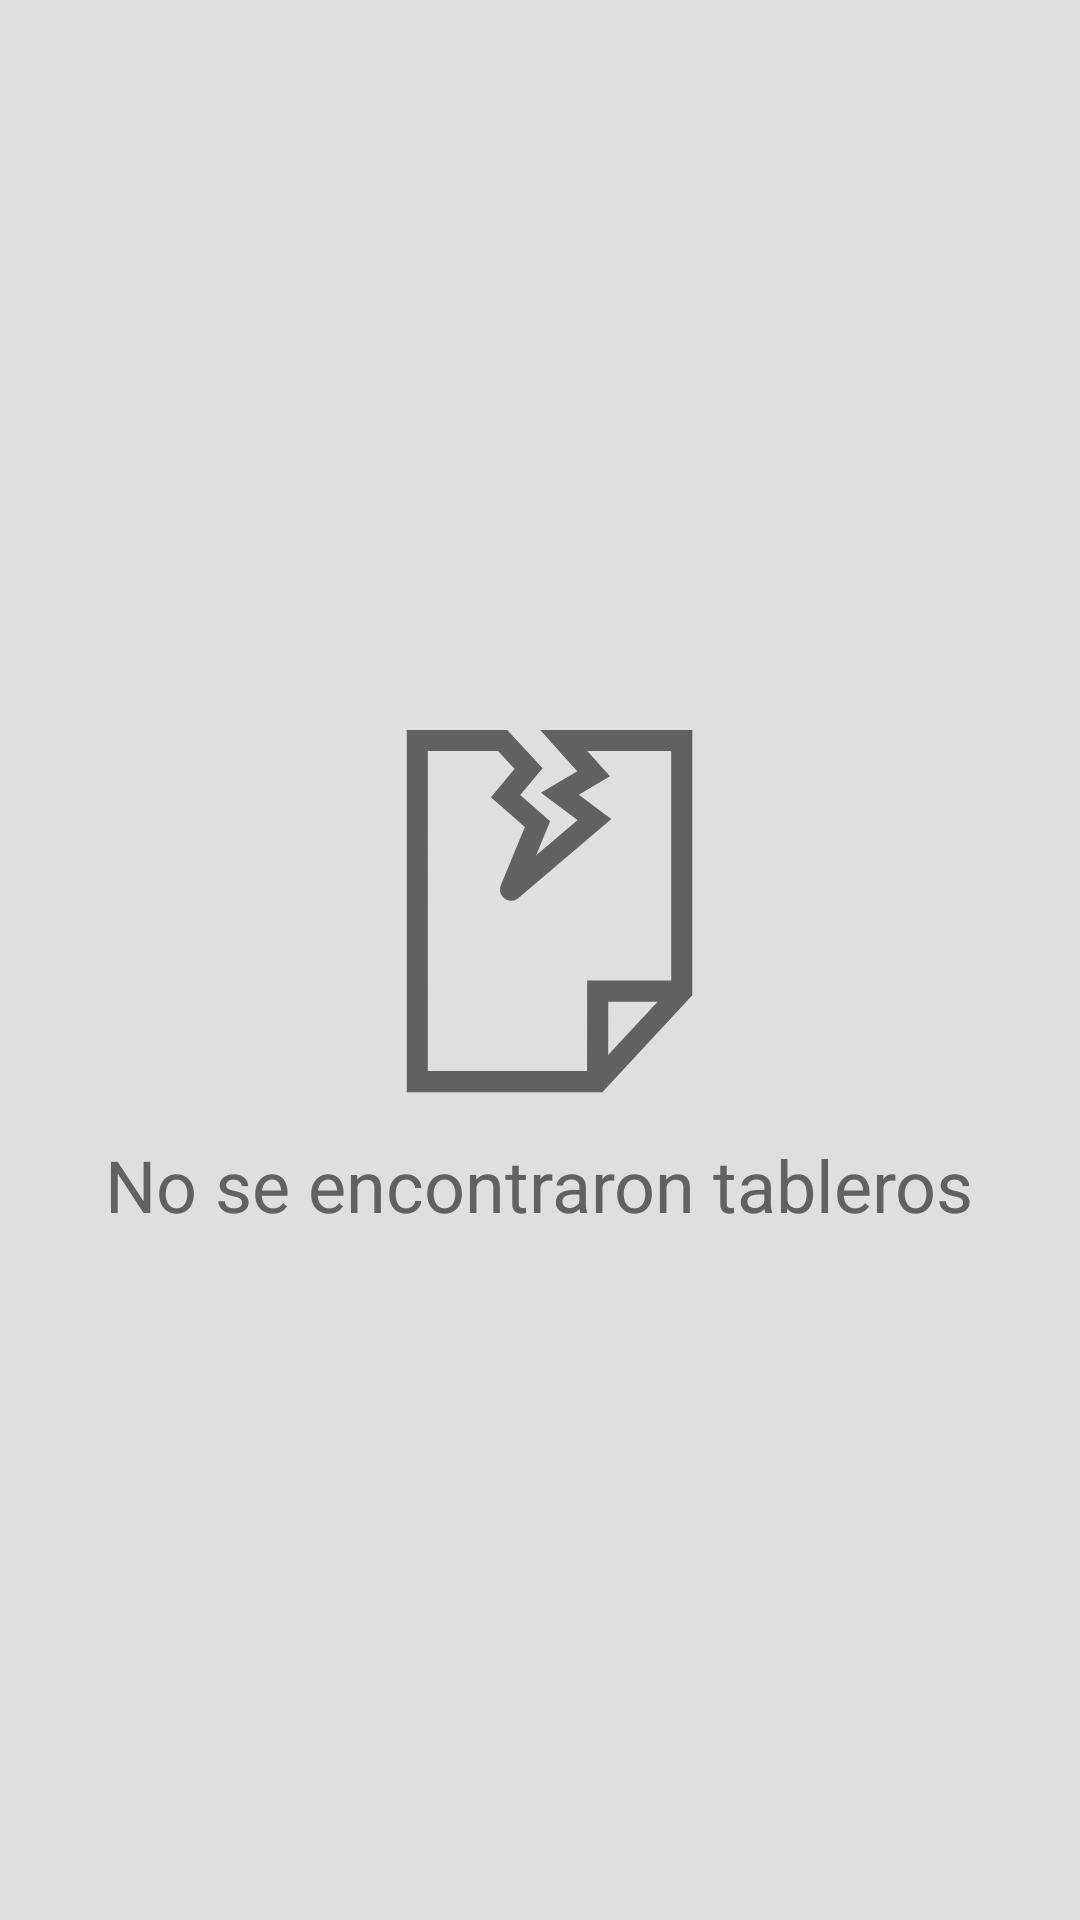

Layout XML and referenced resources for this Android screen:
<!-- AndroidManifest.xml: application theme Theme.GestorDeTareas -->
<!-- res/layout/fragment_boards.xml -->
<?xml version="1.0" encoding="utf-8"?>
<FrameLayout xmlns:android="http://schemas.android.com/apk/res/android"
    xmlns:tools="http://schemas.android.com/tools"
    xmlns:app="http://schemas.android.com/apk/res-auto"
    android:layout_width="match_parent"
    android:layout_height="match_parent"
    android:background="@color/gray_board"
    tools:context=".ui.view.BoardsFragment">

    <androidx.recyclerview.widget.RecyclerView
        android:id="@+id/recycler"
        android:layout_width="match_parent"
        android:layout_height="match_parent"
      />
    <androidx.appcompat.widget.LinearLayoutCompat
        android:layout_width="match_parent"
        android:layout_height="match_parent"
        android:gravity="center"
        android:id="@+id/notFoundSection"
        android:orientation="vertical">

        <androidx.appcompat.widget.AppCompatImageView
            android:layout_width="150dp"
            android:layout_height="150dp"
            android:tint="@color/gray"
            app:srcCompat="@drawable/ic_board_empty" />

        <androidx.appcompat.widget.AppCompatTextView
            android:layout_width="wrap_content"
            android:layout_height="wrap_content"
            android:textColor="@color/gray"
            android:text="@string/board_not_found_message"
            android:textSize="24sp"/>
    </androidx.appcompat.widget.LinearLayoutCompat>
</FrameLayout>
<!-- resources referenced by this layout -->
<resources>
  <color name="gray">#616161</color>
  <color name="gray_board">#DFDFDF</color>
  <!-- drawable ic_board_empty (drawable) -->
  <vector xmlns:android="http://schemas.android.com/apk/res/android"
      android:width="24dp"
      android:height="24dp"
      android:viewportWidth="64"
      android:viewportHeight="64">
    <path
        android:pathData="M39.75,19l-4.92,-3.68 4.79,-2.84L35.38,7.74H52.16V43.4L40.21,56.26H14.55V7.74H26.68l3.7,4 -3.27,3.91 4.54,4 -3.84,9.25a0.1,0.1 0,0 0,0.14 0.13Z"
        android:strokeWidth="3"
        android:fillColor="#00000000"
        android:strokeColor="#000000"
        android:strokeLineCap="round"/>
    <path
        android:pathData="M40.19,56.26l0.02,-12.86l11.95,0"
        android:strokeWidth="3"
        android:fillColor="#00000000"
        android:strokeColor="#000000"/>
  </vector>
  <string name="board_not_found_message">No se encontraron tableros </string>
  <style name="Theme.GestorDeTareas" parent="Theme.MaterialComponents.DayNight.NoActionBar">
          
          <item name="colorPrimary">@color/blue_200</item>
          <item name="colorPrimaryVariant">@color/blue_100</item>
          <item name="colorOnPrimary">@color/white</item>
          
          <item name="colorSecondary">@color/teal_200</item>
          <item name="colorSecondaryVariant">@color/teal_700</item>
          <item name="colorOnSecondary">@color/black</item>
          
          <item name="android:statusBarColor" tools:targetApi="l">@color/blue_200</item>
          <item name="textAllCaps">false</item>
      </style>
  <color name="blue_200"> #025D87</color>
  <color name="blue_100">#03A9F4</color>
  <color name="white">#FFFFFFFF</color>
  <color name="teal_200">#FF03DAC5</color>
  <color name="teal_700">#FF018786</color>
  <color name="black">#FF000000</color>
</resources>
